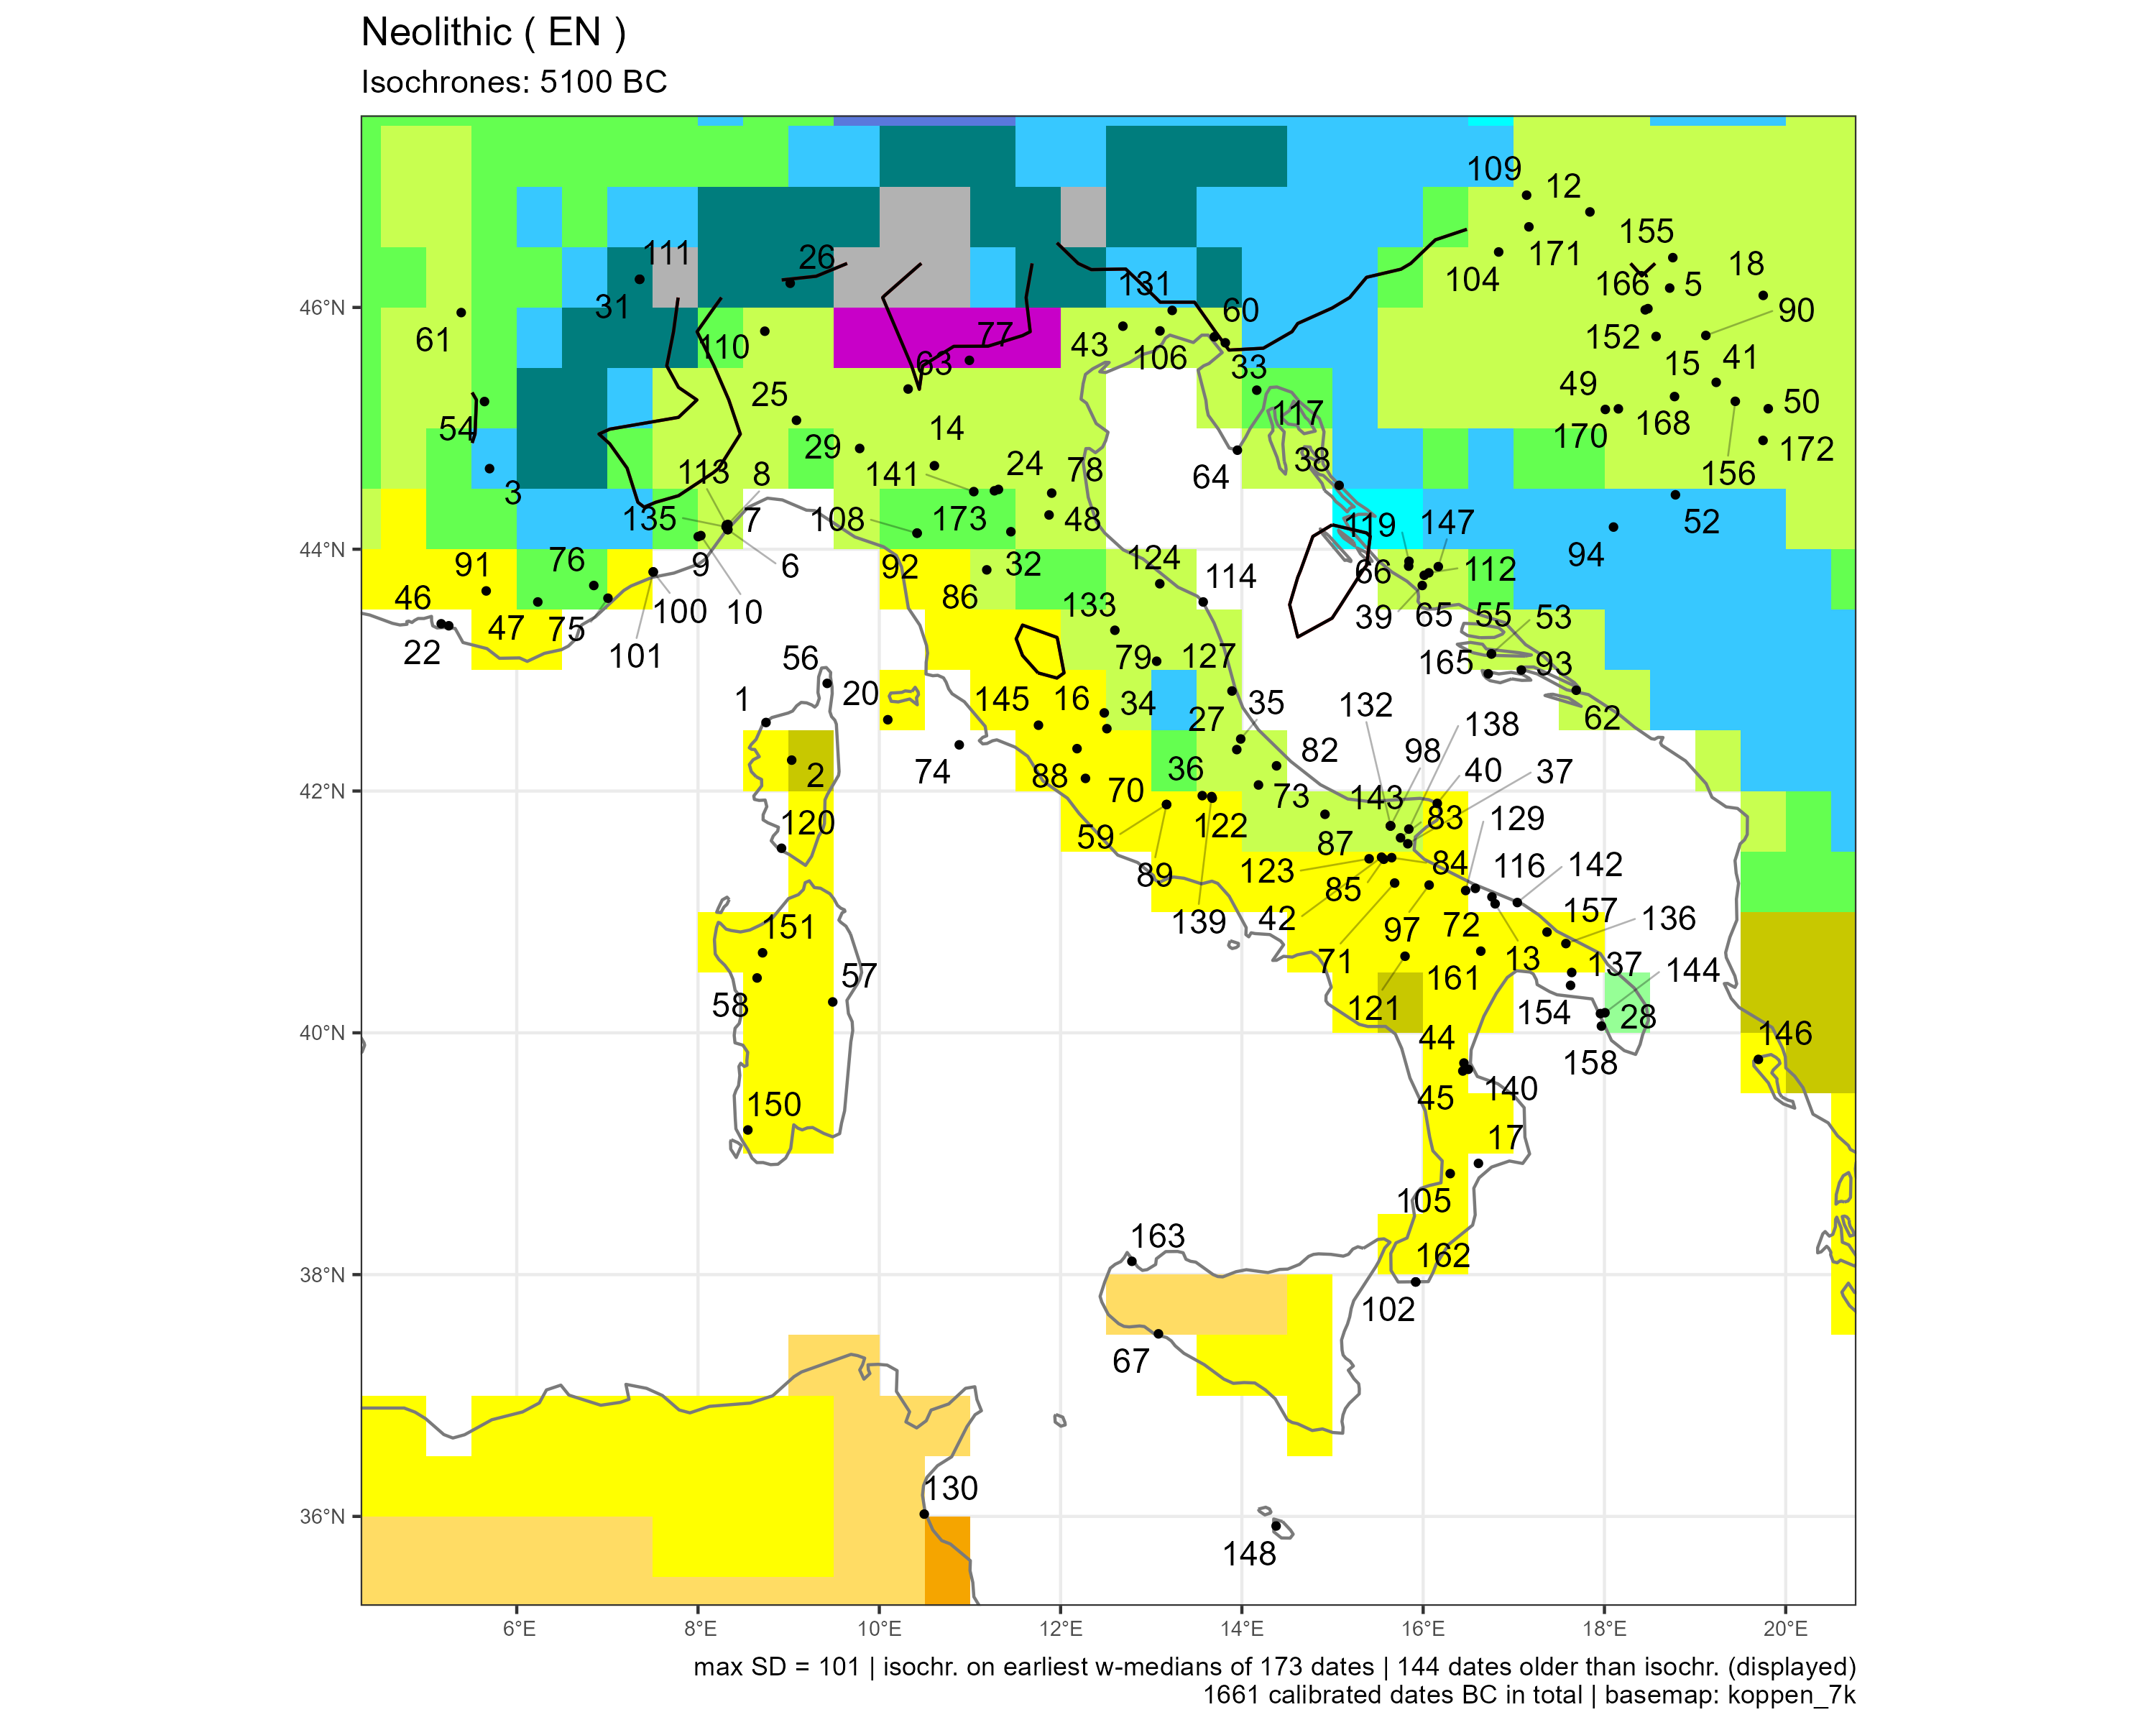

Source data for this figure (header and first rows):
sourcedb	site	idf	labcode	lon	lat	period	median	ID	code
neonet	A Revellata 1	1	Ly-6085	8.75	42.57	EN	-5245	1	NA
neonet	Abri des Castelli	2	Beta-332596	9.033	42.26	EN	-5588	2	Csb
neonet	Abri des Correardes	3	Ly-7077	5.7	44.67	EN	-5415	3	Dfb
calpal	Alsonyek	5	OxA-X-2583-19	18.72	46.16	EN	-5780	5	Cfa
neonet	Arene Candide	6	Beta-66553	8.328	44.16	EN	-5766	6	Cfa
neonet	Arene Candide	7	Lj-4143	8.328	44.16	EN	-5766	7	Cfa
neonet	Arma dell'Aquila	8	Ly-14593	8.33	44.2	EN	-5707	8	Cfa
neonet	Arma dello Stefanin	9	Bln-3276	8.002	44.1	EN	-5549	9	Cfa
neonet	Arma di Nasino	10	R-313	8.031	44.11	EN	-5390	10	Cfa
calpal	Balatonszárszó	12	OxA-13655	17.84	46.79	EN	-5310	12	Cfa
neonet	Balsignano	13	KIA-?	16.79	41.07	EN	-5517	13	NA
neonet	Bazzarola	14	Beta-170023	10.61	44.69	EN	-5329	14	Cfa
calpal	Beli Manastir-Popova zemlja	15	Poz-90129	18.57	45.76	EN	-5728	15	Cfa
bda	Bella	16	Gif-4375	12.48	42.65	EN	-5408	16	Csa
calpal	Bevilacqua	17	P-3047	16.61	38.92	EN	-5393	17	NA
calpal	Biserna Obala Nosa	18	OxA-8540	19.75	46.1	EN	-5650	18	Cfa
neonet	Cala Giovanna-Pianosa	20	LTL-1468A	10.09	42.59	EN	-5157	20	Csa
neonet	Cap Ragnon	22	Ly-4173(SacA-7430)	5.25	43.37	EN	-5420	22	NA
neonet	Casalecchio di Reno	24	LTL-2436	11.27	44.48	EN	-5276	24	Cfb
neonet	Cascina Cascinetta	25	Beta-71945	9.086	45.07	EN	-5313	25	Cfa
neonet	Castel Grande di Bellinzona	26	B-4565	9.017	46.2	EN	-5255	26	Dfc
neonet	Catignano	27	R-1147	13.94	42.34	EN	-5427	27	Cfa
bda	Cavallo	28	R-432	17.96	40.16	EN	-5137	28	NA
neonet	Cecima	29	OxA-19803	9.783	44.83	EN	-5217	29	Cfa
radon	Chemin des Collines	31	CRG-925	7.354	46.23	EN	-5571	31	Dfc
neonet	Cialdino	32	n/a-1	11.45	44.14	EN	-5417	32	Cfb
neonet	Ciclami	33	R-1040a	13.82	45.71	EN	-5266	33	Cfa
neonet	Cocci	34	GX-29098	12.51	42.52	EN	-5633	34	Cfa
neonet	Colle Cera	35	LTL-1157A	13.99	42.43	EN	-5101	35	Cfa
neonet	Continenza	36	R-549	13.56	41.96	EN	-6099	36	Csa
neonet	Coppa Nevigata	37	OxA-1475	15.83	41.56	EN	-5773	37	Cfa
neonet	Crno Vrilo	38	Poz-18395	15.07	44.53	EN	-5778	38	Dfb
calpal	Danilo-Bitinj	39	OxA-14449	15.99	43.7	EN	-5259	39	Cfa
neonet	Defensola	40	UTC-1342	16.16	41.9	EN	-5867	40	Csa
calpal	Donja Branjevina	41	GrN-15974	19.23	45.38	EN	-6022	41	Cfa
neonet	Ex Palestra-GIL	42	LTL-15124A	15.54	41.45	EN	-5102	42	Csa
neonet	Fagnigola	43	R-2539	12.69	45.84	EN	-5500	43	Cfa
bda	Favella	44	Beta-61633	16.45	39.75	EN	-5793	44	Csa
neonet	Favella della Corte	45	LTL-778A	16.44	39.68	EN	-5912	45	Csa
neonet	Font-des-Pigeons	46	MC-2515	5.167	43.38	EN	-5792	46	NA
neonet	Fontbregoua	47	Gif-2990	6.232	43.56	EN	-5616	47	Cfb
neonet	Fornace Cappuccini	48	Bln-3372	11.87	44.28	EN	-5289	48	Cfa
calpal	Galovo Slavonski Brod	49	Z-3574	18.01	45.16	EN	-5754	49	Cfa
calpal	Golokut	50	OxA-10147	19.81	45.16	EN	-5537	50	Cfa
radon	Gornja Tuzla	52	GrN-2059	18.78	44.45	EN	-5568	52	Dfb
neonet	Gospodska	53	Z-579	16.75	43.13	EN	-5884	53	Cfa
neonet	Grande Rivoire	54	Ly-9369(SacA-30347)	5.644	45.22	EN	-5260	54	Cfb
neonet	Grapceva	55	Beta-103488	16.75	43.13	EN	-5908	55	Cfa
bda	Gritulu	56	LYON-824	9.425	42.89	EN	-5723	56	NA
neonet	Grotta Corbeddu	57	UtC-1251	9.486	40.26	EN	-5605	57	Csa
neonet	Grotta Filiestru	58	Q-3020	8.652	40.45	EN	-5625	58	Csa
neonet	Grotta Mora Cavorso	59	Ly-3504	13.17	41.89	EN	-5379	59	Csa
neonet	Grotta dell'Edera	60	GrN-25474	13.7	45.76	EN	-5421	60	Cfa
radon	Grotte du Gardon	61	Ly-1837	5.387	45.96	EN	-5313	61	Cfa
neonet	Gudnja	62	GrN-10315	17.69	42.83	EN	-6035	62	Cfa
neonet	Isorella	63	OxA-23133	10.32	45.33	EN	-5124	63	Cfa
neonet	Kargadur	64	OxA-21092	13.95	44.82	EN	-5671	64	NA
neonet	Konjevrate	65	PSU-5291/UCIAMS-116203	16.01	43.78	EN	-5581	65	Cfa
calpal	Krivače	66	PSU-5613	15.84	43.86	EN	-5264	66	Cfa
neonet	Kronio	67	LTL-211A	13.08	37.51	EN	-5870	67	BSk
... 84 more rows
